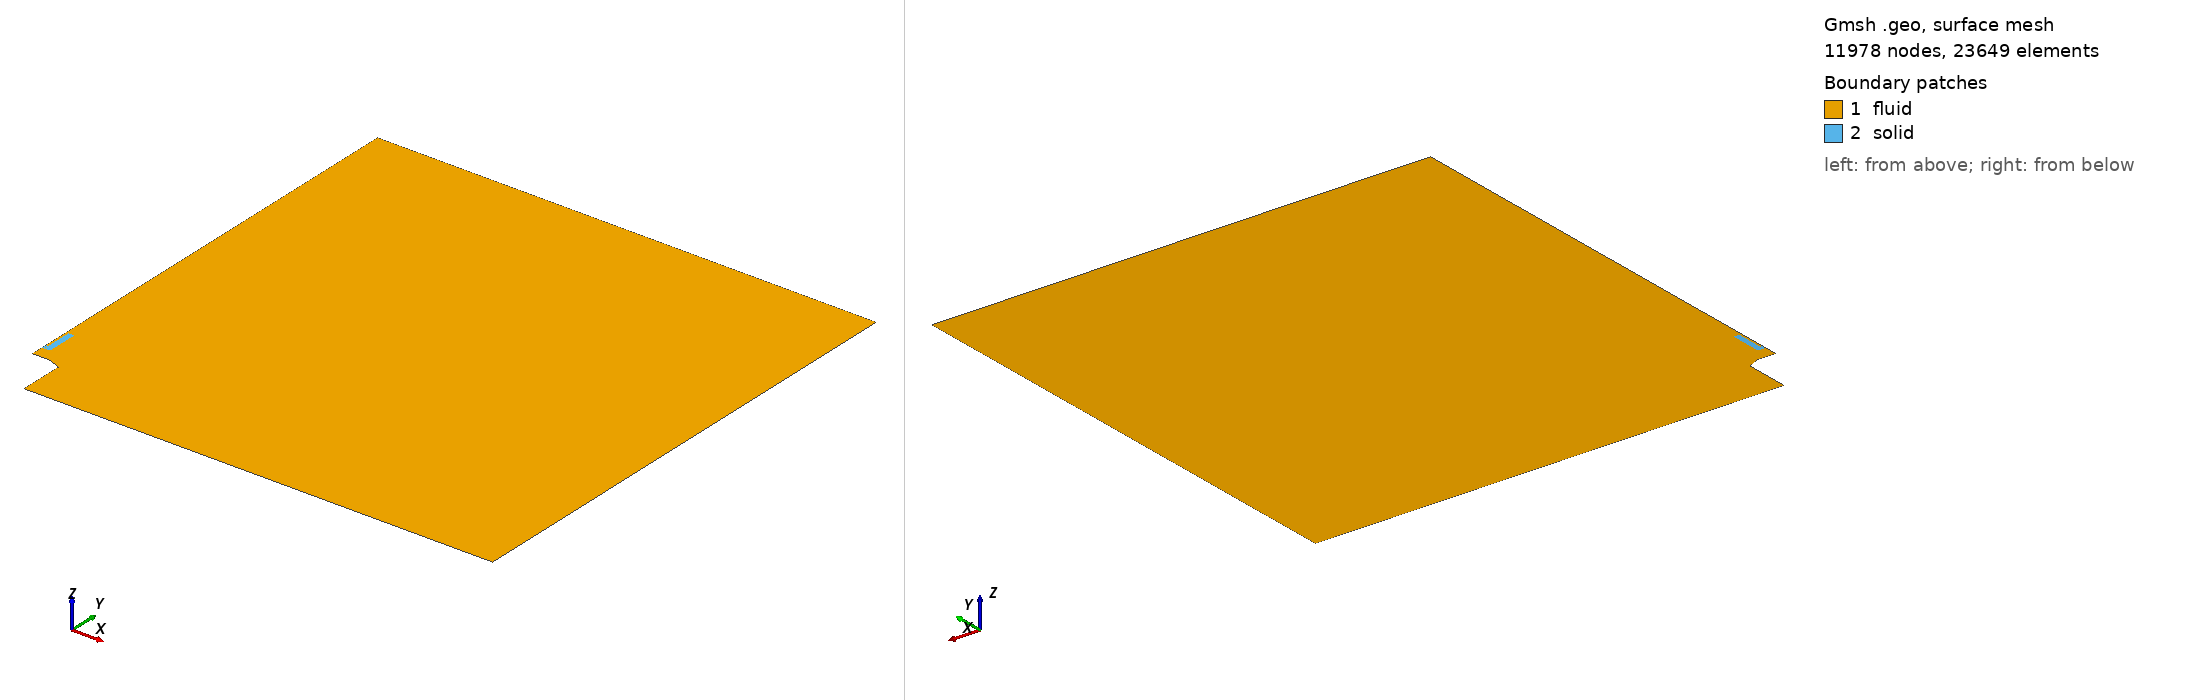

Gmsh geometry script, surface-meshed: 11978 nodes, 23649 surface elements. Boundary patches (legend numbers): 1 fluid, 2 solid. Left view from above one corner, right view from below the opposite corner. Legend entries are the model's physical surfaces. The drawing asked Gmsh for element sizes between 1% and 20% of the model's largest extent; the script's own settings can give other sizes.

=== mesh_v1_25mm_020um_heatProbe.geo (drawn) ===
clF = 0.001600*1.4142*1.4142;
clB = 0.000800*1.4142;
clM = 0.000800*1.4142/3.0;
clS = 0.000600*1.4142;
cl0 = 0.007200*1.4142;
cl1 = 0.024000*1.4142;
cl2 = 0.072000*1.4142;

radius = 1.0;

int_radius = 2.38*25.4/2000;
ext_radius = 2.89*25.4/2000;
burner_base_radius = 4.725*25.4/2000;

burner_height = 0.10;
flame_dist = 0.0025;

mat_location = burner_height + 0.025;  //arbitrary value
mat_wide = 0.5*1.25*25.4/1000;
mat_thick = 0.75*25.4/1000;
insulator = 1.00*25.4/1000 + mat_thick;
insulator_wide = 0.5*1.00*25.4/1000;
mat_holder = 1.75*25.4/1000 + mat_thick;
mat_BL_layer_x = 0.0030;
mat_BL_layer_y = 0.0030;


Point(2) = {ext_radius, burner_height, 0.0, 0.000200};
Point(3) = {int_radius, burner_height, 0.0, 1.0};
Point(4) = {mat_wide + mat_BL_layer_x, burner_height, 0.0, 1.0};
Point(5) = {               0., burner_height, 0.0, 1.0};

delta = (mat_location - mat_BL_layer_y - burner_height - flame_dist);
flame_pos = burner_height + flame_dist;

Point( 8) = {     0.0,        flame_pos + 0.33*delta, 0.,     clS};
Point( 9) = {     0.0,        flame_pos + 0.66*delta, 0.,     clS};
Point(10) = {     0.0, mat_location - mat_BL_layer_y, 0.,     clS};
Point(11) = {     0.0, mat_location                 , 0., 0.7*clS};
Point(12) = {mat_wide, mat_location                 , 0.,     clM};
Point(13) = {mat_wide,      mat_location + mat_thick, 0.,     clM};
Point(14) = {mat_wide,      mat_location + insulator, 0.,     clM};

Point(15) = {mat_wide, mat_location + 1.0*mat_holder, 0., 1.00};
Point(16) = {     0.0, mat_location + 1.0*mat_holder, 0., 3.0*clM};
Point(17) = {     0.0, mat_location + 1.0*mat_holder + mat_BL_layer_y, 0., 1.00*clS};
Point(18) = {     0.0,                          burner_height + 0.550, 0., 6.00*clF};

Point(20) = {              0.00, radius, 0., 12.5*clF};
Point(21) = {              0.25, radius, 0., 12.5*clF};
Point(22) = {            radius, radius, 0.,      cl2};
Point(24) = {            radius,     0., 0.,      cl2};
Point(25) = {burner_base_radius,     0., 0., 6.66*clB};

aux = 0.5*(burner_base_radius + ext_radius);
Point(26) = {burner_base_radius, burner_height-0.0110, 0.0, clB};
Point(27) = {               aux, burner_height-0.0055, 0.0, clB};

offset = 0.0;
Point(28) = { burner_base_radius, burner_height + flame_dist, 0.,  1.0};
Point(29) = {               aux, burner_height + flame_dist, 0.0, clB};
Point(30) = {ext_radius + offset, burner_height + flame_dist, 0.,  1.0};
Point(31) = {         int_radius, burner_height + flame_dist, 0.,  1.0};
Point(32) = {mat_wide + mat_BL_layer_x, burner_height + flame_dist, 0.,  1.0};
Point(33) = {                 0., burner_height + flame_dist, 0.,  clS};


Point(41) = {mat_wide + mat_BL_layer_x, mat_location - mat_BL_layer_y, 0., 1.0};
Point(43) = {mat_wide + mat_BL_layer_x, mat_location + mat_thick, 0., 1.0};
Point(44) = {mat_wide + mat_BL_layer_x, mat_location + insulator, 0., 1.0};
Point(45) = {mat_wide + mat_BL_layer_x, mat_location + 1.0*mat_holder + mat_BL_layer_y, 0., 1.0};


x1 = 0.0;
y1 = 0.4*25.4/1000;
Point(51) = {  x1, mat_location + y1, 0., clM};

x2 = 0.3*25.4/2000;
y2 = 0.4*25.4/1000;
Point(52) = {  x2, mat_location + y2, 0., clM};

x3 = 0.3*25.4/2000;
y3 = 0.05*25.4/1000;
Point(53) = {  x3, mat_location + y3, 0., clM};

x4 = 0.35*25.4/2000;
y4 = 0.05*25.4/1000;
Point(54) = {  x4, mat_location + y4, 0., clM};

x5 = 0.35*25.4/2000;
Point(55) = {  x5, mat_location + mat_holder, 0., 2*clM};

x6 = 0.35*25.4/2000;
Point(56) = {  x6, mat_location + mat_holder + mat_BL_layer_y, 0., clM};


Line( 1) = {2, 3};
Line( 2) = {3, 4};
Line( 3) = {3, 31};
Line( 4) = {4, 32};
Line( 5) = {4, 5};
Line( 6) = {5, 33};

Line(10) = {26, 28};
Line(11) = {28, 29};
Line(12) = {29, 30};
Line(13) = {27, 29};
Line(14) = {26, 27};
Line(15) = {27,  2};
Line(16) = { 2, 30};
Line(17) = {30, 31};
Line(18) = {31, 32};
Line(19) = {32, 33};

Line(20) = {33,  8};
Line(21) = { 8,  9};
Line(22) = { 9, 10};
Line(23) = {10, 41};
Line(26) = {41, 43};
Line(27) = {43, 44};
Line(28) = {44, 45};
Line(29) = {45, 56};
Line(30) = {56, 17};
Line(31) = {17, 18};
Line(32) = {18, 20};

Line(40) = {20, 21};
Line(41) = {21, 22};
Line(42) = {22, 24};
Line(43) = {24, 25};
Line(44) = {25, 26};

Line(50) = {10, 11};
Line(51) = {11, 12};
Line(52) = {12, 41};
Line(53) = {13, 43};
Line(54) = {12, 13};
Line(55) = {13, 14};
Line(56) = {14, 15};
Line(57) = {15, 55};
Line(58) = {45, 15};
Line(59) = {16, 17};
Line(60) = {44, 14};

Line(61) = {11, 51};
Line(62) = {51, 52};
Line(63) = {52, 53};
Line(64) = {53, 54};
Line(65) = {54, 55};
Line(66) = {55, 56};
Line(67) = {55, 16};
Line(68) = {16, 51};

/*horizontal*/
Transfinite Line {  1} = 19 Using Bump 0.75;
Transfinite Line { 17} = 19 Using Bump 0.75;
Transfinite Line {  2} = 27 Using Progression 1.025;
Transfinite Line { 18} = 27 Using Progression 1.025;

Transfinite Line {- 5} = 36 Using Progression 1.006;
Transfinite Line {-19} = 36 Using Progression 1.006;
Transfinite Line { 23} = 36 Using Progression 1.006;
Transfinite Line {-51} = 36 Using Progression 1.005;

/*vertical*/
Transfinite Line {  3} = 27 Using Progression 1.1;
Transfinite Line { 16} = 27 Using Progression 1.1;
Transfinite Line {  4} = 27 Using Progression 1.1;
Transfinite Line {  6} = 27 Using Progression 1.1;
Transfinite Line { 13} = 27 Using Progression 1.0;
Transfinite Line { 10} = 27 Using Progression 1.0;

/*burner*/
Transfinite Line {-15} = 21 Using Progression 1.055;
Transfinite Line {-12} = 21 Using Progression 1.055;
Transfinite Line { 14} = 11 Using Progression 1.00;
Transfinite Line { 11} = 11 Using Progression 1.00;

/*material*/
Transfinite Line {-50} = 14 Using Progression 1.100;
Transfinite Line { 52} = 14 Using Progression 1.100;
Transfinite Line { 53} = 14 Using Progression 1.100;
Transfinite Line {-58} = 14 Using Progression 1.100;
Transfinite Line {-60} = 14 Using Progression 1.100;
Transfinite Line { 66} = 14 Using Progression 1.100;
Transfinite Line { 59} = 14 Using Progression 1.100;

Transfinite Line { 67} = 6 Using Progression 1.020;
Transfinite Line { 30} = 6 Using Progression 1.020;

Transfinite Line { 26} = 31 Using Progression 1.018;
Transfinite Line { 54} = 31 Using Progression 1.030;
/*Transfinite Line { 66} = 31 Using Progression 1.033;*/

Transfinite Line { 27} = 21 Using Progression 1.02;
Transfinite Line { 55} = 21 Using Progression 1.02;

Transfinite Line {-28} = 16 Using Progression 1.005;
Transfinite Line {-56} = 16 Using Progression 1.02;

Transfinite Line { 57} = 14 Using Progression 1.00;
Transfinite Line {-29} = 14 Using Progression 1.027;

Line Loop(40) = {10:12,17:23,26:32,40:44};
Plane Surface(1) = {40};

Line Loop(41) = {62:65,67,68};
Plane Surface(2) = {-41};

Point(70) = {  0.080, burner_height - 0.028, 0., 2.250*clF};
Point(71) = {  0.120, burner_height - 0.025, 0., 2.500*clF};
Point(72) = {  0.160, burner_height - 0.020, 0., 2.625*clF};
Point(73) = {  0.200, burner_height - 0.012, 0., 2.750*clF};
Point(74) = {  0.230, burner_height + 0.000, 0., 2.875*clF};
Point(75) = {  0.245, burner_height + 0.020, 0., 3.000*clF};
Point(76) = {  0.250, burner_height + 0.050, 0., 3.125*clF};
Point(77) = {  0.250, burner_height + 0.080, 0., 3.250*clF};
Point(78) = {  0.250, burner_height + 0.120, 0., 3.375*clF};
Point(79) = {  0.250, burner_height + 0.160, 0., 3.500*clF};
Point(80) = {  0.250, burner_height + 0.200, 0., 3.625*clF};
Point(81) = {  0.250, burner_height + 0.240, 0., 3.750*clF};
Point(82) = {  0.250, burner_height + 0.280, 0., 4.000*clF};
Point(83) = {  0.250, burner_height + 0.320, 0., 4.250*clF};
Point(84) = {  0.250, burner_height + 0.360, 0., 4.500*clF};
Point(85) = {  0.250, burner_height + 0.400, 0., 4.750*clF};
Point(86) = {  0.250, burner_height + 0.450, 0., 5.000*clF};
Point(87) = {  0.250, burner_height + 0.500, 0., 5.500*clF};
Point(88) = {  0.250, burner_height + 0.550, 0., 6.000*clF};
Point{70:88} In Surface{1};

Point(100) = {0.1, 0.1, 0., 1.0};
Point(101) = {             0.000500, flame_dist + burner_height, 0., 1.0};
Point(102) = {int_radius + 0.000281,              burner_height, 0., 1.0};
Point(103) = {int_radius - 0.000281,              burner_height, 0., 1.0};
Point(104) = {int_radius           ,   0.000020 + burner_height, 0., 1.0};
Point(105) = {      0.005 - 0.00050, flame_dist + burner_height, 0., 1.0};
Point(106) = {      0.005 + 0.00050, flame_dist + burner_height, 0., 1.0};
Point(107) = {        0.           ,  -0.000120 + mat_location , 0., 1.0};

Line Loop(42) = {1,3,-17,-16};
Plane Surface(3) = {42};
Transfinite Surface {3} Alternate;

Line Loop(43) = {2,4,-18,-3};
Plane Surface(4) = {43};
Transfinite Surface {4} Alternate;

Line Loop(44) = {-4,5,6,-19};
Plane Surface(5) = {44};
Transfinite Surface {5} Alternate;

Line Loop(45) = {15,16,-12,-13};
Plane Surface(6) = {45};
Transfinite Surface {6} Alternate;

Line Loop(46) = {14,13,-11,-10};
Plane Surface(7) = {46};
Transfinite Surface {7} Alternate;


Line Loop(50) = {51,52,-23,50};
Plane Surface(11) = {50};
Transfinite Surface {11};

Line Loop(51) = {-53, -54, 52, 26};
Plane Surface(12) = {-51};
Transfinite Surface {12};

Line Loop(52) = {-60,-27, -53, 55};
Plane Surface(13) = {52};
Transfinite Surface {13};

Line Loop(53) = {60, 56, -58, -28};
Plane Surface(14) = {53};
Transfinite Surface {14} Right;

Line Loop(54) = {66,-29, 58, 57};
Plane Surface(15) = {54};
Transfinite Surface {15};

Line Loop(55) = {66,30,-59,-67};
Plane Surface(16) = {-55};
Transfinite Surface {16};

Line Loop(60) = {62:65,-57,-56,-55,-54,-51,61};
Plane Surface(20) = {60};

/*#########################*/

Physical Line("inlet") = {1,2,5};
Physical Line("symmetry") = {6,20:22,50,31,32,59,68};
Physical Line("burner") = {44,14,15};
Physical Line("outlet") = {40};
Physical Line("linear") = {41,42,43};
Physical Line("wall_sym") = {61};
Physical Surface("fluid") = {1:7,11:16};
Physical Surface("solid") = {20};

//+
Show "*";
